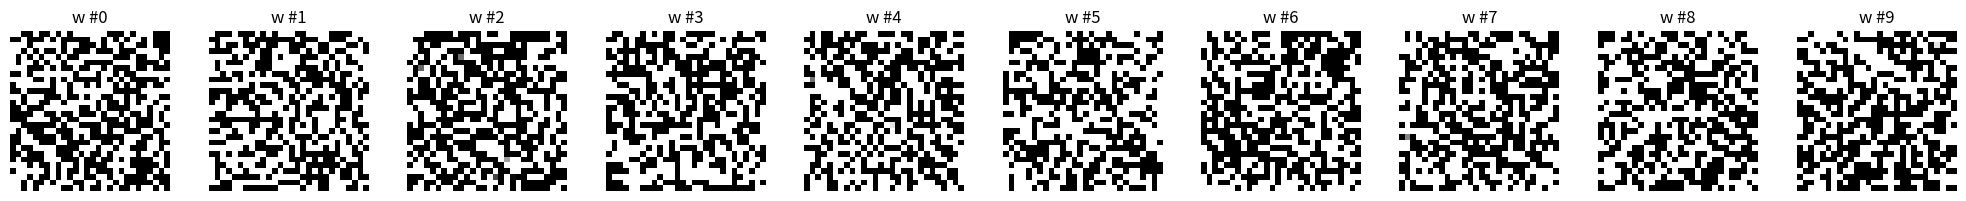

Write Python code to recreate this figure.
import numpy as np
import matplotlib.pyplot as plt

# Style Mapping: z → w
def style_mapping(z, seed):
    np.random.seed(seed)
    hidden = np.maximum(0, np.dot(z, np.random.randn(z.shape[1], 128)))  # ReLU
    style = np.dot(hidden, np.random.randn(128, 64))
    return style

# Generator: w → image
def style_generator(w, seed):
    np.random.seed(seed)
    out = np.tanh(np.dot(w, np.random.randn(w.shape[1], 784)))
    return out

# Khởi tạo z cố định
latent_dim = 100
z = np.random.randn(1, latent_dim)

# Sinh nhiều style khác nhau từ cùng 1 z
num_variants = 10
styled_images = []

for i in range(num_variants):
    w = style_mapping(z, seed=i)
    img = style_generator(w, seed=100 + i).reshape(28, 28)
    styled_images.append(img)

# Hiển thị
fig, axes = plt.subplots(1, num_variants, figsize=(2 * num_variants, 2))
for i, ax in enumerate(axes):
    ax.imshow(styled_images[i], cmap="gray")
    ax.set_title(f"w #{i}")
    ax.axis("off")
plt.tight_layout()
plt.show()
